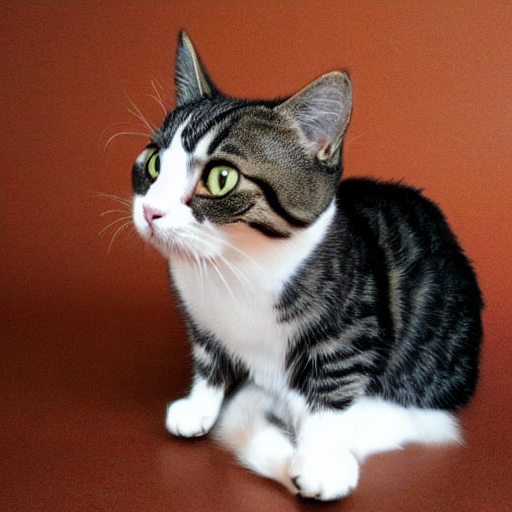
Generation parameters embedded in this image by AUTOMATIC1111 Stable Diffusion web UI or a fork of it (Forge, ...) (PNG 'parameters' text chunk):
generate a cat image
Steps: 20, Sampler: DPM++ 2M Karras, CFG scale: 7, Seed: 1195932365, Size: 512x512, Model hash: 6ce0161689, Model: v1-5-pruned-emaonly, Version: v1.8.0